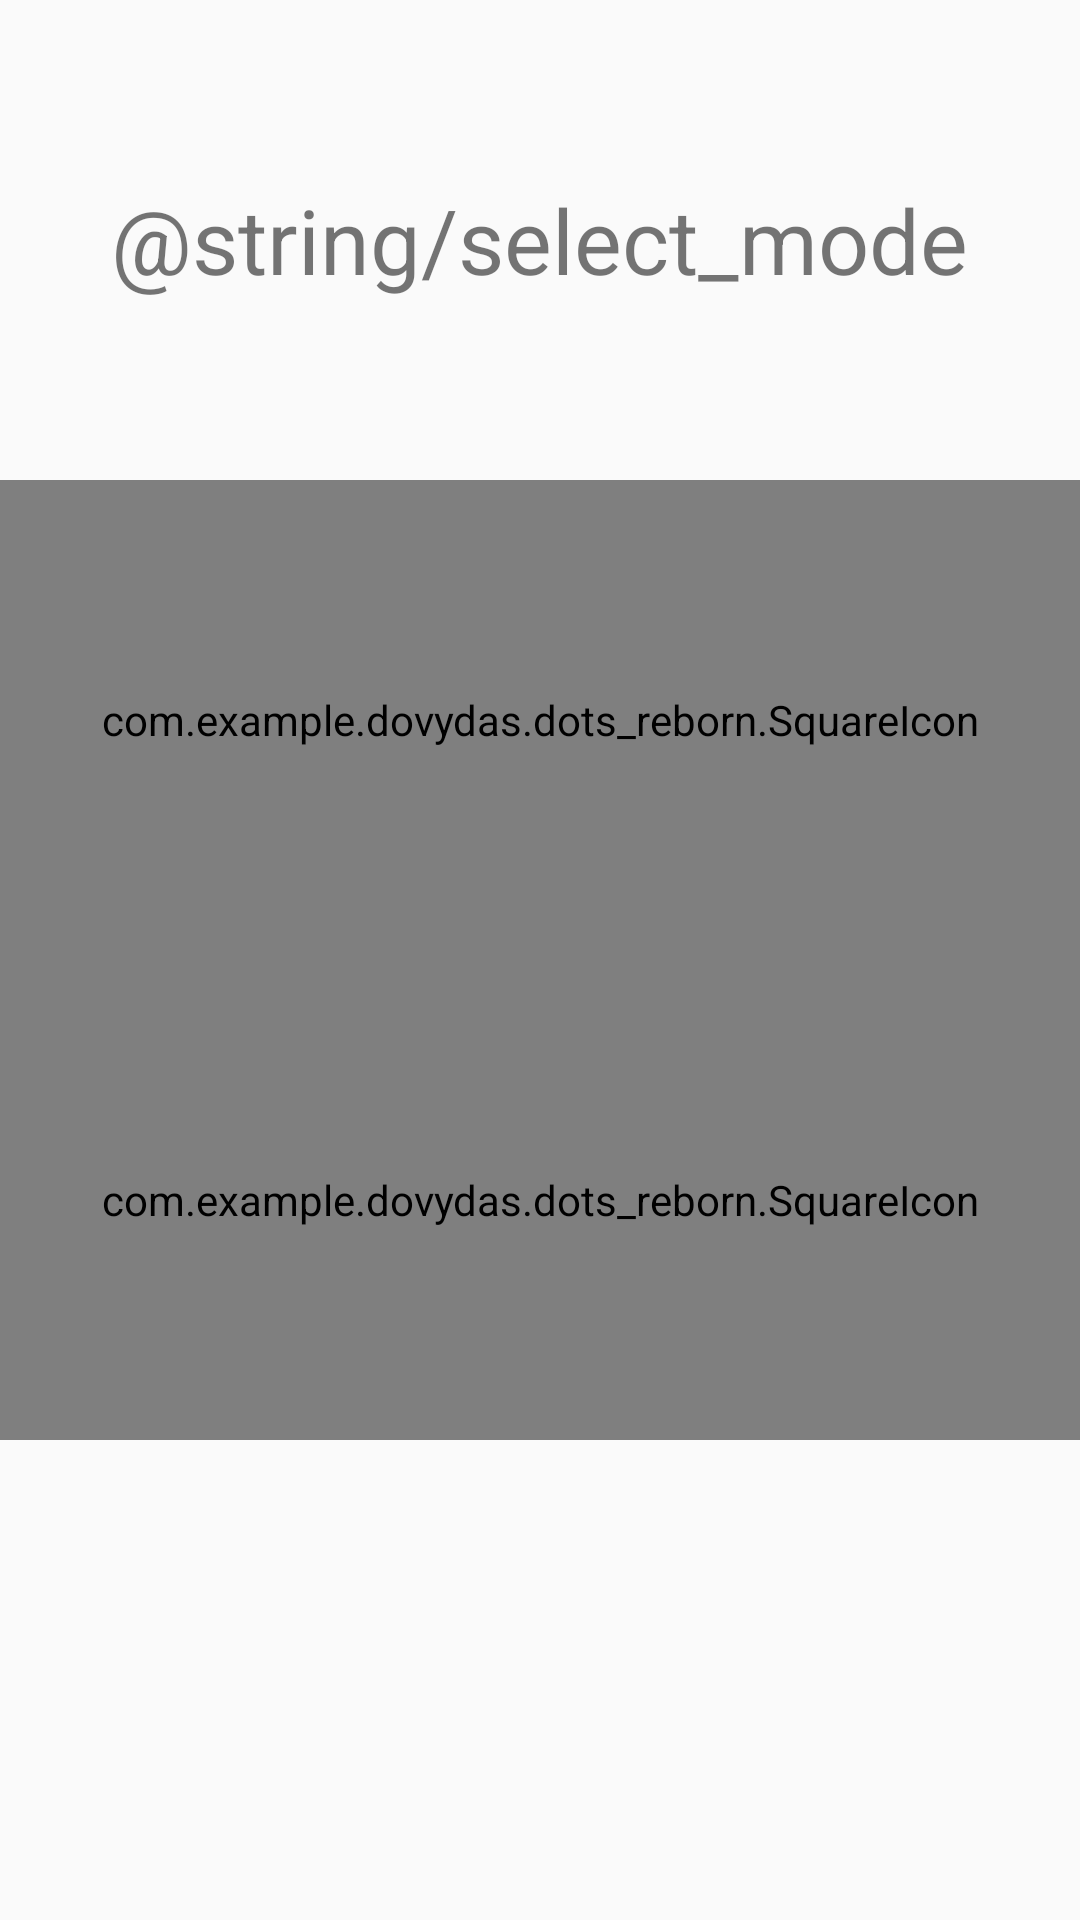

Write the Android layout XML for this screen, with the resource values it uses.
<!-- AndroidManifest.xml: application theme AppTheme -->
<!-- res/layout/activity_intermediate_highscore.xml -->
<LinearLayout xmlns:android="http://schemas.android.com/apk/res/android"
    xmlns:tools="http://schemas.android.com/tools"
    android:layout_width="match_parent"
    android:layout_height="match_parent"
    android:orientation="vertical"
    tools:context="com.example.dovydas.dots_reborn.IntermediateHighscoreActivity"
    android:id="@+id/highScoreSelect">

    <LinearLayout
        android:layout_width="fill_parent"
        android:layout_height="0dp"
        android:layout_weight="1"
        android:orientation="horizontal"
        android:gravity="center">
        <TextView
            android:layout_width="wrap_content"
            android:layout_height="wrap_content"
            android:text="@string/select_mode"
            android:textSize="30sp" />
    </LinearLayout>

    <LinearLayout
        android:id="@+id/highScoreIcons"
        android:layout_width="fill_parent"
        android:layout_height="0dp"
        android:layout_weight="2"
        android:gravity="center"
        android:orientation="vertical">
        <com.example.dovydas.dots_reborn.SquareIcon
            android:src="@drawable/ic_moves"
            android:layout_width="match_parent"
            android:layout_height="wrap_content"
            android:layout_weight="1"
            android:id="@+id/highScoreMoveMode"
            android:onClick="showMoveHighScore"/>
        <com.example.dovydas.dots_reborn.SquareIcon
            android:src="@drawable/ic_timed"
            android:layout_width="match_parent"
            android:layout_height="wrap_content"
            android:layout_weight="1"
            android:gravity="center"
            android:id="@+id/highScoreTimeMode"
            android:onClick="showTimeHighScore"/>
    </LinearLayout>


    <LinearLayout
        android:layout_width="fill_parent"
        android:layout_height="0dp"
        android:layout_weight="1"
        android:orientation="horizontal">
    </LinearLayout>

</LinearLayout>
<!-- resources referenced by this layout -->
<resources>
  <!-- drawable ic_moves: png bitmap (drawable-hdpi, 925 bytes) -->
  <!-- drawable ic_timed: png bitmap (drawable-hdpi, 983 bytes) -->
  <style name="AppTheme" parent="Theme.AppCompat.Light.DarkActionBar">
          
      </style>
</resources>
